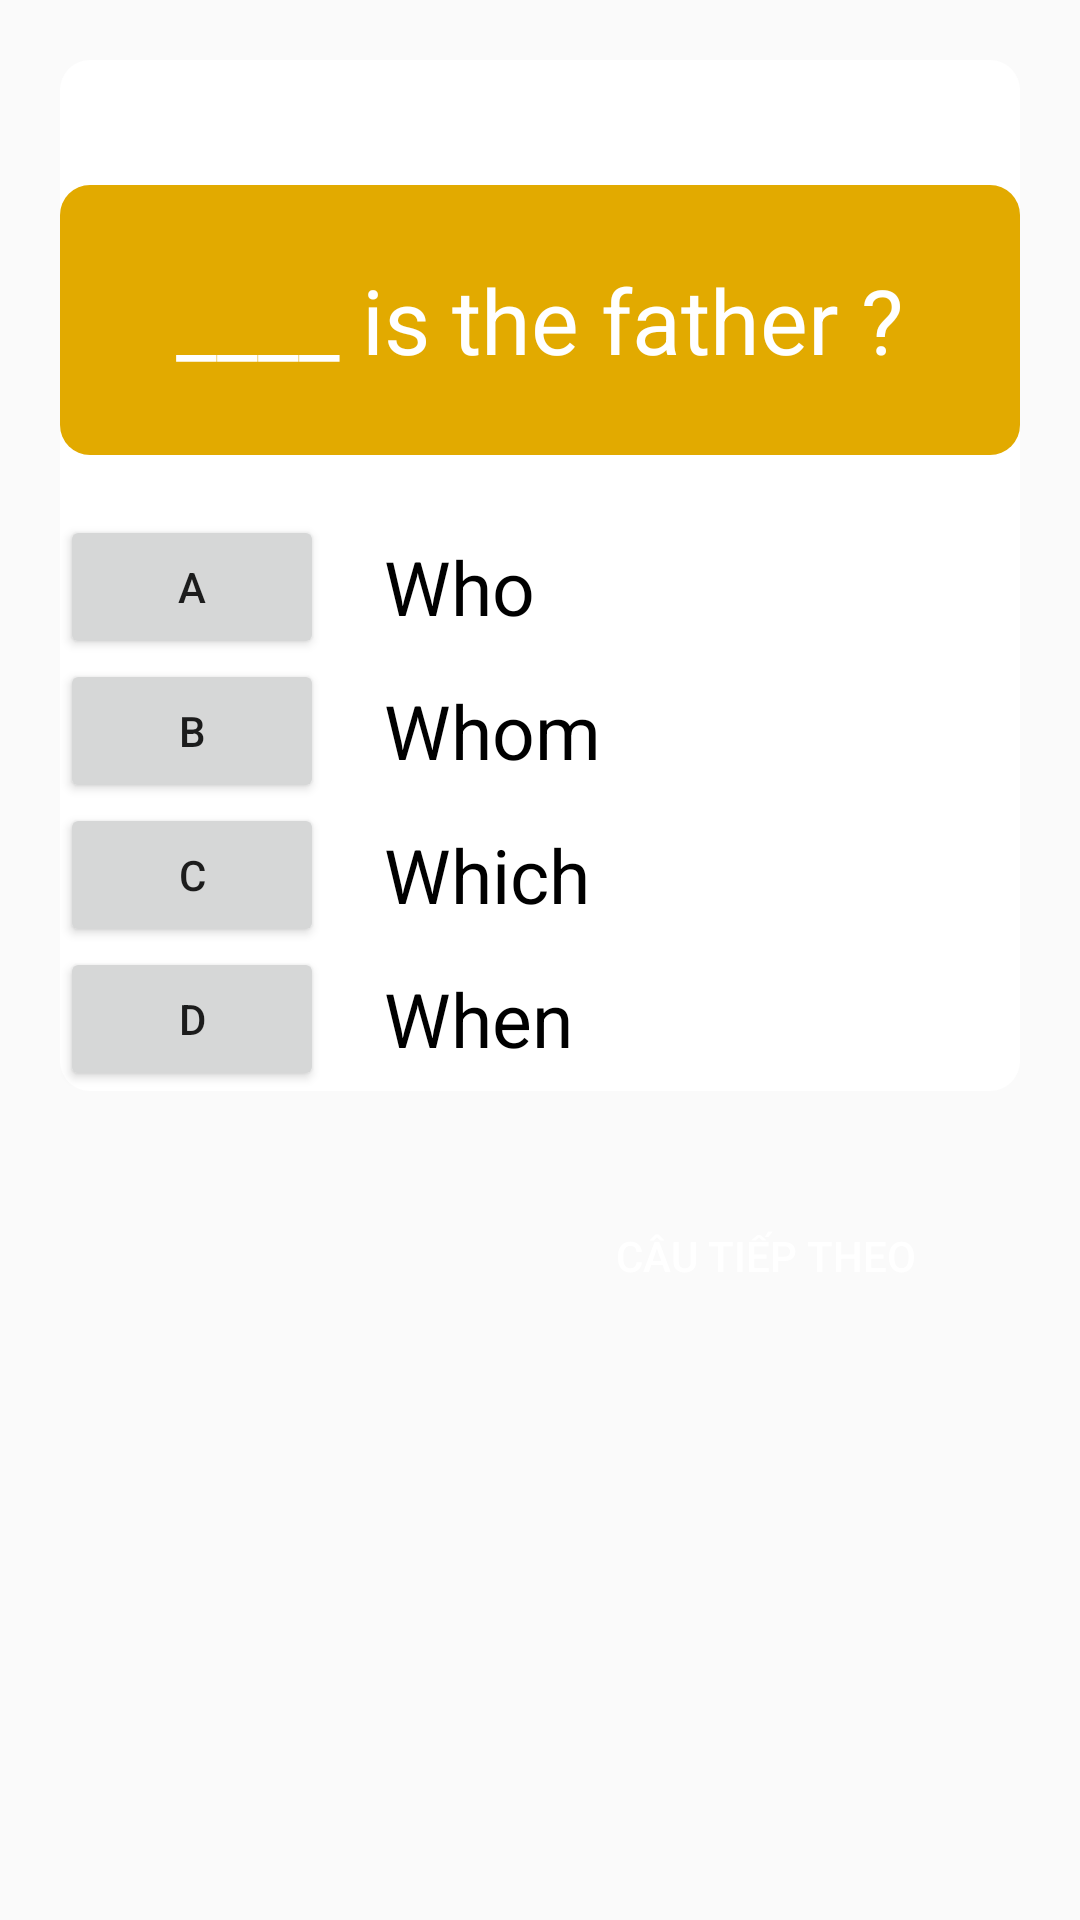

Reconstruct the res/layout file that produces this screen, plus the resources it refers to.
<!-- AndroidManifest.xml: application theme Theme.KDTToeic -->
<!-- res/layout/activity_fill_sentence_exam.xml -->
<?xml version="1.0" encoding="utf-8"?>
<androidx.constraintlayout.widget.ConstraintLayout xmlns:android="http://schemas.android.com/apk/res/android"
    xmlns:app="http://schemas.android.com/apk/res-auto"
    xmlns:tools="http://schemas.android.com/tools"
    android:layout_width="match_parent"
    android:layout_height="match_parent"
    android:gravity="center"
    tools:context=".FillSentenceExam"
    >

    <LinearLayout
        android:id="@+id/llContent"
        android:layout_width="match_parent"
        android:layout_height="wrap_content"

        app:layout_constraintTop_toTopOf="parent"
        app:layout_constraintLeft_toLeftOf="parent"
        android:background="@drawable/radius_background"
        android:orientation="vertical"
        android:layout_marginLeft="20dp"
        android:layout_marginRight="20dp"
        android:layout_marginTop="20dp"
        >
        <ImageView
            android:layout_width="wrap_content"
            android:layout_gravity="center"
            android:layout_height="wrap_content"
            android:src="@drawable/imagequetion"
            android:layout_marginTop="20dp"
            android:layout_marginBottom="20dp"/>
        <TextView
            android:id="@+id/tvQuestion"
            android:layout_width="match_parent"
            android:layout_height="wrap_content"
            android:text="____ is the father ?"
            android:gravity="center"
            android:textColor="#FFFFFF"
            android:background="@drawable/question_background"
            android:layout_marginBottom="20dp"
            android:textSize="30sp"
            />


        <LinearLayout
            android:layout_width="wrap_content"
            android:layout_height="wrap_content"
            android:gravity="center">
            <Button
                android:id="@+id/btA"
                android:layout_width="wrap_content"
                android:text="A"
                android:layout_height="wrap_content"/>
            <TextView
                android:id="@+id/tvOptionA"
                android:layout_width="wrap_content"
                android:layout_height="wrap_content"
                android:text="Who"
                android:textColor="#000000"
                android:layout_marginLeft="20dp"
                android:textSize="25sp"/>
        </LinearLayout>

        
        <LinearLayout
            android:layout_width="wrap_content"
            android:layout_height="wrap_content"
            android:gravity="center">
            <Button
                android:id="@+id/btB"
                android:text="B"
                android:layout_width="wrap_content"
                android:layout_height="wrap_content"/>
            <TextView
                android:id="@+id/tvOptionB"
                android:layout_width="wrap_content"
                android:layout_height="wrap_content"
                android:text="Whom"
                android:textColor="#000000"
                android:layout_marginLeft="20dp"
                android:textSize="25sp"/>
        </LinearLayout>

        
        <LinearLayout
            android:layout_width="wrap_content"
            android:layout_height="wrap_content"
            android:gravity="center">
            <Button
                android:id="@+id/btC"
                android:text="C"
                android:layout_width="wrap_content"
                android:layout_height="wrap_content"/>
            <TextView
                android:id="@+id/tvOptionC"
                android:layout_width="wrap_content"
                android:layout_height="wrap_content"
                android:text="Which"
                android:textColor="#000000"
                android:layout_marginLeft="20dp"
                android:textSize="25sp"/>
        </LinearLayout>

        
        <LinearLayout
            android:layout_width="wrap_content"
            android:layout_height="wrap_content"
            android:gravity="center">
            <Button
                android:id="@+id/btD"
                android:layout_width="wrap_content"
                android:text="D"
                android:layout_height="wrap_content"/>
            <TextView
                android:id="@+id/tvOptionD"
                android:layout_width="wrap_content"
                android:layout_height="wrap_content"
                android:text="When"
                android:textColor="#000000"
                android:layout_marginLeft="20dp"
                android:textSize="25sp"/>
        </LinearLayout>
    </LinearLayout>
    <Button
        android:layout_width="wrap_content"
        android:layout_height="30dp"
        android:layout_alignParentRight="true"
        android:background="@drawable/custom_button"
        android:paddingLeft="15dp"
        android:paddingRight="15dp"
        android:text="Câu tiếp theo"
        android:textColor="#fff"
        tools:ignore="TouchTargetSizeCheck"
        android:layout_margin="40dp"
        app:layout_constraintTop_toBottomOf="@+id/llContent"
        app:layout_constraintRight_toRightOf="parent"/>
</androidx.constraintlayout.widget.ConstraintLayout>
<!-- resources referenced by this layout -->
<resources>
  <!-- drawable imagequetion: png bitmap (drawable-xhdpi, 1611 bytes) -->
  <!-- drawable question_background (drawable) -->
  <?xml version="1.0" encoding="utf-8"?>
  <shape xmlns:android="http://schemas.android.com/apk/res/android"
      android:shape="rectangle">
      <size
          android:width="90dp"
          android:height="90dp"/>
      <solid android:color="#E2AA00"/>
      <corners android:radius="10dp"/>
  
  </shape>
  <!-- drawable radius_background (drawable) -->
  <?xml version="1.0" encoding="utf-8"?>
  <shape xmlns:android="http://schemas.android.com/apk/res/android"
      android:shape="rectangle">
      <size
          android:width="90dp"
          android:height="90dp"/>
      <solid android:color="#FFF"/>
      <corners android:radius="10dp"/>
  
  </shape>
  <style name="Theme.KDTToeic" parent="Theme.AppCompat.DayNight.DarkActionBar">
          
          <item name="colorPrimary">#47bcaa</item>
          <item name="colorPrimaryVariant">#47bcaa</item>
          <item name="colorOnPrimary">#47bcaa</item>
          
          <item name="colorSecondary">@color/teal_200</item>
          <item name="colorSecondaryVariant">@color/teal_700</item>
          <item name="colorOnSecondary">@color/black</item>
          
          <item name="android:statusBarColor">?attr/colorPrimaryVariant</item>
          
      </style>
  <!-- not gathered from this repository: default colours our renderer supplied (Android Studio template values) -->
  <color name="teal_200">#FF03DAC5</color>
  <color name="teal_700">#FF018786</color>
  <color name="black">#FF000000</color>
</resources>
